Run: headless pygame with SDL's dummy video driver; simulated clock (each Clock.tick advances the game by its frame time, no real sleeping); random seed 0; keys injected as events and as key.get_pressed() state; mouse plan: one left click at the window centre at the start of phase 2, then a move to the lower-right quarter at the start of phase 3.
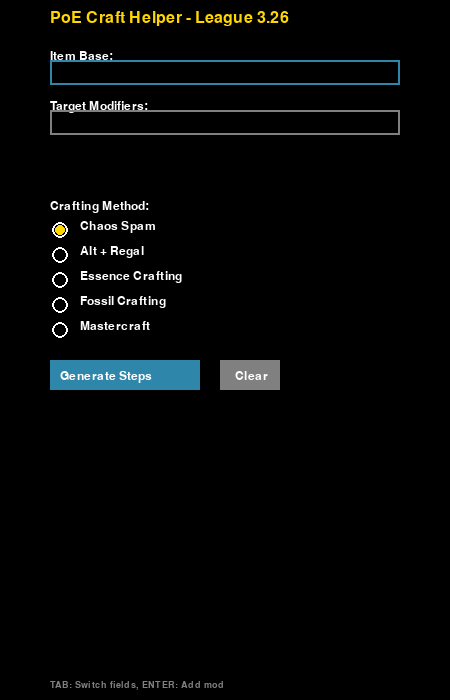
Frame 1 of 4 · flips 1–60 · no input
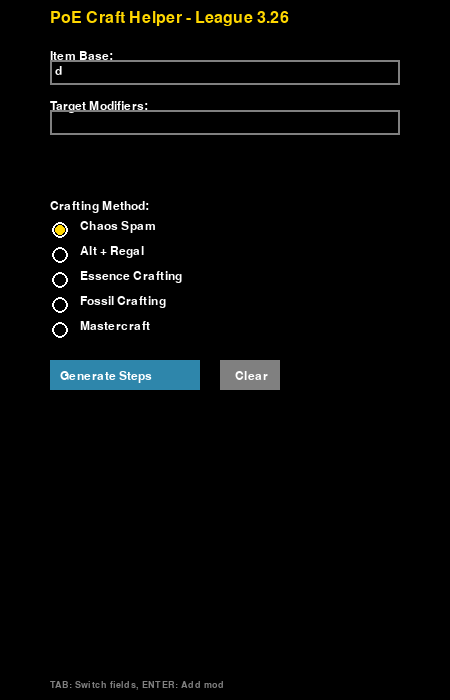
Frame 2 of 4 · flips 61–180 · clicked the window centre · tapped SPACE, RETURN · held RIGHT (→), D
Frame 3 of 4 · flips 181–300 · moved the mouse to the lower-right quarter · held DOWN (↓), S · screen unchanged from frame 2, image omitted
Frame 4 of 4 · flips 301–420 · held LEFT (←), A, UP (↑), W · screen unchanged from frame 3, image omitted

The pygame program that drew these frames:

import pygame
import sys
import json
import os

class POECraftHelper:
    def __init__(self):
        pygame.init()
        
        # Colors
        self.BLACK = (0, 0, 0)
        self.WHITE = (255, 255, 255)
        self.BLUE = (46, 134, 171)
        self.GRAY = (128, 128, 128)
        self.LIGHT_GRAY = (200, 200, 200)
        self.GOLD = (255, 215, 0)
        
        # Screen setup
        self.width = 450
        self.height = 700
        self.screen = pygame.display.set_mode((self.width, self.height))
        pygame.display.set_caption("PoE Craft Helper - League 3.26")
        
        # Fonts
        self.font_title = pygame.font.Font(None, 24)
        self.font_normal = pygame.font.Font(None, 18)
        self.font_small = pygame.font.Font(None, 14)
        
        # State
        self.base_item = ""
        self.target_mods = []
        self.method = "chaos_spam"
        self.results = ""
        self.input_active = "base"  # "base", "mods", or "none"
        self.current_mod = ""
        
        # Currency data
        self.currencies = {
            'Orb of Alchemy': 'Upgrades normal item to rare',
            'Orb of Chance': 'Upgrades normal item to magic/rare/unique',
            'Orb of Alteration': 'Rerolls magic item modifiers',
            'Chaos Orb': 'Rerolls rare item modifiers',
            'Exalted Orb': 'Adds modifier to rare item',
            'Regal Orb': 'Upgrades magic item to rare'
        }
        
        self.methods = [
            ("Chaos Spam", "chaos_spam"),
            ("Alt + Regal", "alt_regal"), 
            ("Essence Crafting", "essence"),
            ("Fossil Crafting", "fossil"),
            ("Mastercraft", "mastercraft")
        ]
        
    def handle_events(self):
        for event in pygame.event.get():
            if event.type == pygame.QUIT:
                return False
                
            if event.type == pygame.KEYDOWN:
                if self.input_active == "base":
                    if event.key == pygame.K_BACKSPACE:
                        self.base_item = self.base_item[:-1]
                    elif event.key == pygame.K_TAB:
                        self.input_active = "mods"
                    elif event.unicode.isprintable():
                        self.base_item += event.unicode
                        
                elif self.input_active == "mods":
                    if event.key == pygame.K_BACKSPACE:
                        self.current_mod = self.current_mod[:-1]
                    elif event.key == pygame.K_RETURN:
                        if self.current_mod.strip():
                            self.target_mods.append(self.current_mod.strip())
                            self.current_mod = ""
                    elif event.key == pygame.K_TAB:
                        self.input_active = "base"
                    elif event.unicode.isprintable():
                        self.current_mod += event.unicode
                        
            if event.type == pygame.MOUSEBUTTONDOWN:
                x, y = event.pos
                
                # Check input field clicks
                if 50 <= y <= 80:  # Base item field
                    self.input_active = "base"
                elif 130 <= y <= 160:  # Mods field
                    self.input_active = "mods"
                else:
                    self.input_active = "none"
                
                # Check method radio buttons
                for i, (text, value) in enumerate(self.methods):
                    button_y = 220 + i * 25
                    if 50 <= x <= 70 and button_y <= y <= button_y + 20:
                        self.method = value
                
                # Check generate button
                if 50 <= x <= 200 and 360 <= y <= 390:
                    self.generate_steps()
                    
                # Check clear button
                if 220 <= x <= 280 and 360 <= y <= 390:
                    self.clear_all()
                    
        return True
        
    def generate_steps(self):
        if not self.base_item:
            self.results = "Please enter an item base!"
            return
            
        self.results = self.calculate_steps(self.base_item, self.target_mods, self.method)
        
    def calculate_steps(self, base_item, target_mods, method):
        steps = f"Crafting Steps for {base_item}:\n"
        steps += "="*30 + "\n\n"
        
        if method == "chaos_spam":
            steps += "CHAOS SPAM METHOD:\n"
            steps += "1. Obtain rare base item\n"
            steps += "2. Use Chaos Orbs repeatedly\n"
            steps += "3. Cost: 50-500+ Chaos\n\n"
        elif method == "alt_regal":
            steps += "ALT + REGAL METHOD:\n"
            steps += "1. Start with white base\n"
            steps += "2. Transmutation -> magic\n"
            steps += "3. Alt spam for mods\n"
            steps += "4. Regal to rare\n\n"
        elif method == "essence":
            steps += "ESSENCE METHOD:\n"
            steps += "1. Get relevant essence\n"
            steps += "2. Use on base item\n"
            steps += "3. Guarantees modifier\n\n"
        elif method == "fossil":
            steps += "FOSSIL METHOD:\n"
            steps += "1. Get relevant fossils\n"
            steps += "2. Use with resonator\n"
            steps += "3. Biases outcomes\n\n"
        elif method == "mastercraft":
            steps += "MASTERCRAFT METHOD:\n"
            steps += "1. Craft base first\n"
            steps += "2. Use crafting bench\n"
            steps += "3. Guaranteed mods\n\n"
            
        steps += "Target Modifiers:\n"
        for i, mod in enumerate(target_mods, 1):
            steps += f"{i}. {mod}\n"
            
        return steps
        
    def clear_all(self):
        self.base_item = ""
        self.target_mods = []
        self.current_mod = ""
        self.results = ""
        
    def draw(self):
        self.screen.fill(self.BLACK)
        
        # Title
        title = self.font_title.render("PoE Craft Helper - League 3.26", True, self.GOLD)
        self.screen.blit(title, (50, 10))
        
        # Base item input
        base_label = self.font_normal.render("Item Base:", True, self.WHITE)
        self.screen.blit(base_label, (50, 50))
        
        base_rect = pygame.Rect(50, 60, 350, 25)
        color = self.BLUE if self.input_active == "base" else self.GRAY
        pygame.draw.rect(self.screen, color, base_rect, 2)
        
        base_text = self.font_normal.render(self.base_item, True, self.WHITE)
        self.screen.blit(base_text, (55, 65))
        
        # Target mods input
        mods_label = self.font_normal.render("Target Modifiers:", True, self.WHITE)
        self.screen.blit(mods_label, (50, 100))
        
        mods_rect = pygame.Rect(50, 110, 350, 25)
        color = self.BLUE if self.input_active == "mods" else self.GRAY
        pygame.draw.rect(self.screen, color, mods_rect, 2)
        
        current_text = self.font_normal.render(self.current_mod, True, self.WHITE)
        self.screen.blit(current_text, (55, 115))
        
        # Display added mods
        for i, mod in enumerate(self.target_mods):
            mod_text = self.font_small.render(f"• {mod}", True, self.LIGHT_GRAY)
            self.screen.blit(mod_text, (55, 145 + i * 15))
        
        # Method selection
        method_label = self.font_normal.render("Crafting Method:", True, self.WHITE)
        self.screen.blit(method_label, (50, 200))
        
        for i, (text, value) in enumerate(self.methods):
            y_pos = 220 + i * 25
            
            # Radio button
            center = (60, y_pos + 10)
            pygame.draw.circle(self.screen, self.WHITE, center, 8, 2)
            if self.method == value:
                pygame.draw.circle(self.screen, self.GOLD, center, 5)
            
            # Text
            method_text = self.font_normal.render(text, True, self.WHITE)
            self.screen.blit(method_text, (80, y_pos))
        
        # Buttons
        generate_btn = pygame.Rect(50, 360, 150, 30)
        pygame.draw.rect(self.screen, self.BLUE, generate_btn)
        gen_text = self.font_normal.render("Generate Steps", True, self.WHITE)
        self.screen.blit(gen_text, (60, 370))
        
        clear_btn = pygame.Rect(220, 360, 60, 30)
        pygame.draw.rect(self.screen, self.GRAY, clear_btn)
        clear_text = self.font_normal.render("Clear", True, self.WHITE)
        self.screen.blit(clear_text, (235, 370))
        
        # Results
        if self.results:
            results_label = self.font_normal.render("Results:", True, self.WHITE)
            self.screen.blit(results_label, (50, 410))
            
            y_offset = 430
            for line in self.results.split('\n'):
                if y_offset > self.height - 20:
                    break
                result_text = self.font_small.render(line[:50], True, self.WHITE)
                self.screen.blit(result_text, (50, y_offset))
                y_offset += 15
        
        # Instructions
        instr = self.font_small.render("TAB: Switch fields, ENTER: Add mod", True, self.GRAY)
        self.screen.blit(instr, (50, self.height - 20))
        
        pygame.display.flip()
        
    def run(self):
        clock = pygame.time.Clock()
        running = True
        
        while running:
            running = self.handle_events()
            self.draw()
            clock.tick(60)
            
        pygame.quit()
        sys.exit()

if __name__ == "__main__":
    app = POECraftHelper()
    app.run()
